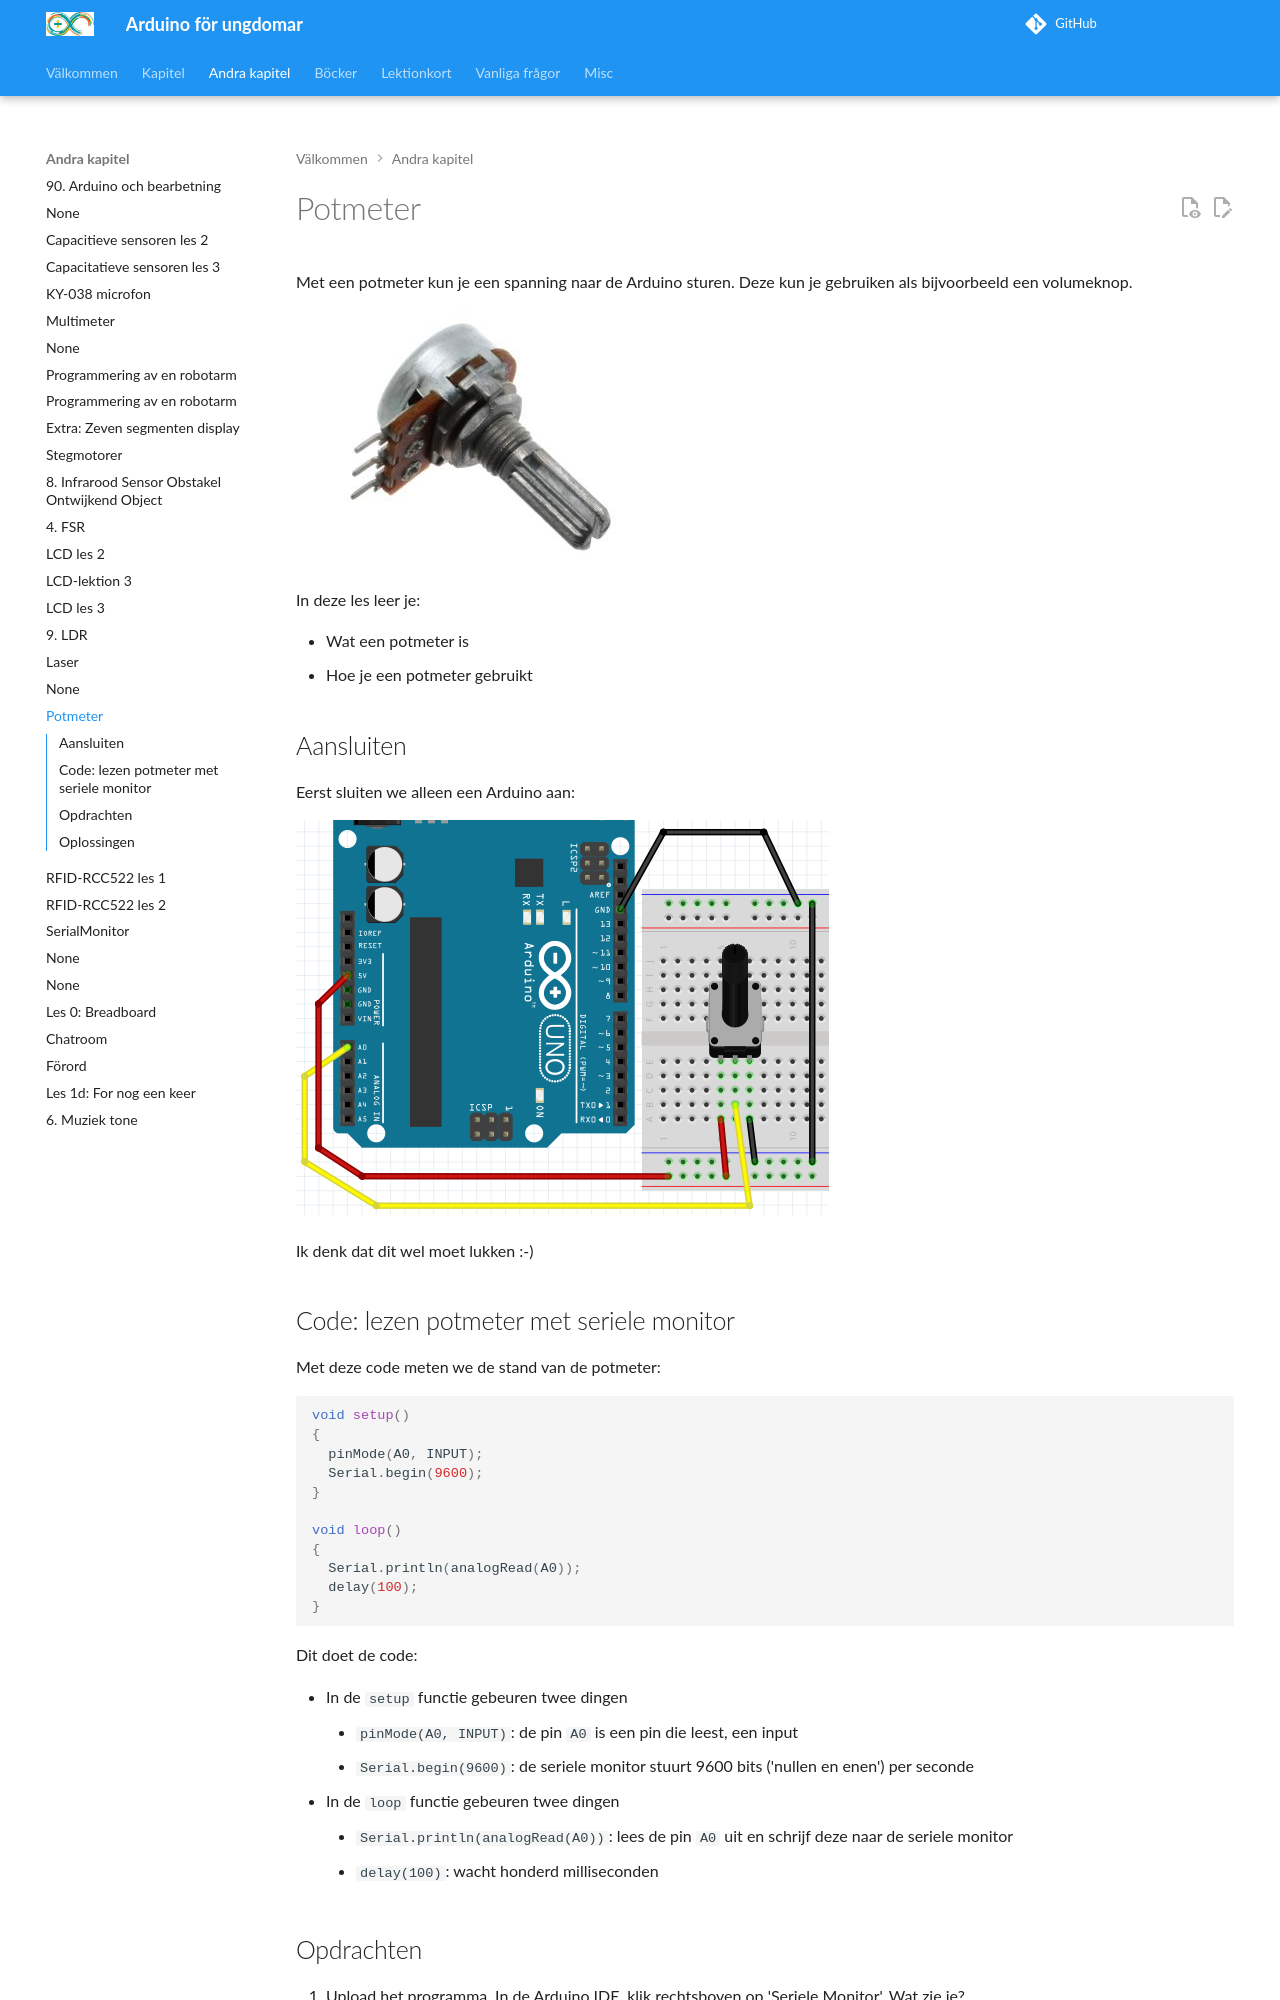

repository: richelbilderbeek/arduino_foer_ungdomar · page: kapitel/Potmeter/index.html · generator: mkdocs

# Potmeter

Met een potmeter kun je een spanning naar de Arduino sturen.
Deze kun je gebruiken als bijvoorbeeld een volumeknop.

![Een potmeter](Potmeter_potmeter.jpg)

In deze les leer je:

 * Wat een potmeter is
 * Hoe je een potmeter gebruikt

## Aansluiten

Eerst sluiten we alleen een Arduino aan:

![Potmeter aansluiten](Potmeter_potmeter.png)

Ik denk dat dit wel moet lukken :-)

## Code: lezen potmeter met seriele monitor

Met deze code meten we de stand van de potmeter:

```c++
void setup() 
{
  pinMode(A0, INPUT);
  Serial.begin(9600);
}

void loop()
{
  Serial.println(analogRead(A0));
  delay(100);
}
```

Dit doet de code:

 * In de `setup` functie gebeuren twee dingen
   * `pinMode(A0, INPUT)`: de pin `A0` is een pin die leest, een input
   * `Serial.begin(9600)`: de seriele monitor stuurt 9600 bits ('nullen en enen') per seconde
 * In de `loop` functie gebeuren twee dingen
   * `Serial.println(analogRead(A0))`: lees de pin `A0` uit en schrijf deze naar de seriele monitor
   * `delay(100)`: wacht honderd milliseconden

## Opdrachten

 1. Upload het programma. In de Arduino IDE, klik rechtsboven op 'Seriele Monitor'. Wat zie je?
 2. Draai de potmeter helemaal naar links (tegen de klok in). Welke waarde zie je op de seriele monitor?
 3. Draai de potmeter helemaal naar rechts (met de klok mee). Welke waarde zie je op de seriele monitor?

## Oplossingen

 1. Je ziet een getal van nul tot 1024, afhankelijk van de stand van de potmeter
 2. Je ziet het getal nul
 3. Je ziet het geal 1023
